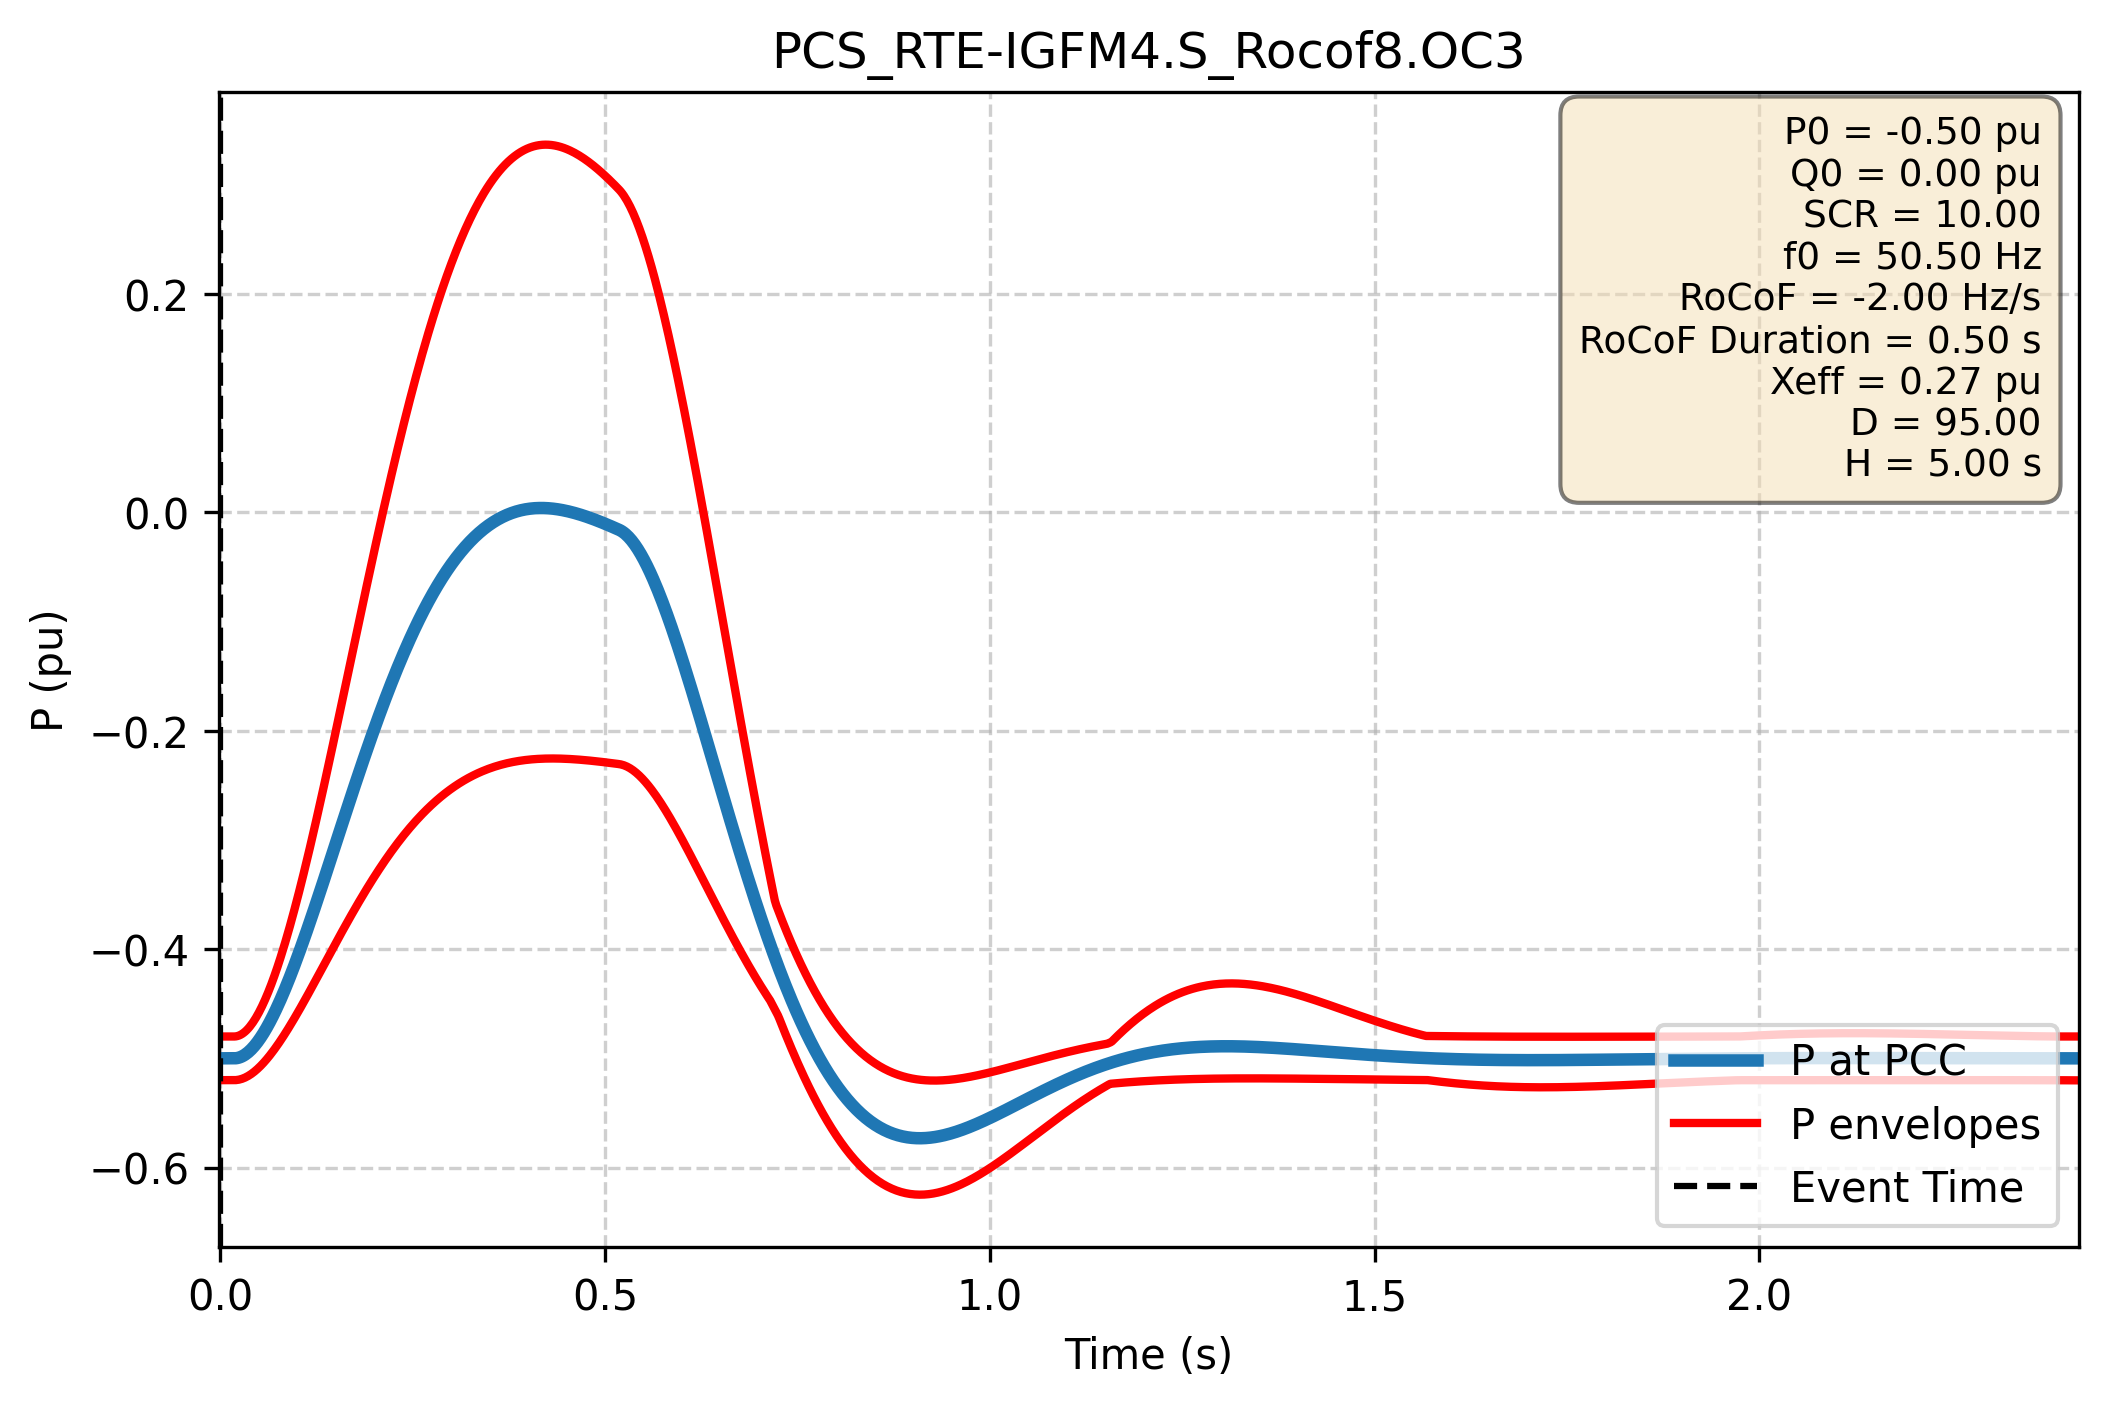

The file beside this chart, header and first rows:
Time (s); P PCC (pu); P lower (pu); P upper (pu)
-1.000e+00; -5.000e-01; -5.200e-01; -4.800e-01
-9.980e-01; -5.000e-01; -5.200e-01; -4.800e-01
-9.960e-01; -5.000e-01; -5.200e-01; -4.800e-01
-9.940e-01; -5.000e-01; -5.200e-01; -4.800e-01
-9.920e-01; -5.000e-01; -5.200e-01; -4.800e-01
-9.900e-01; -5.000e-01; -5.200e-01; -4.800e-01
-9.880e-01; -5.000e-01; -5.200e-01; -4.800e-01
-9.860e-01; -5.000e-01; -5.200e-01; -4.800e-01
-9.840e-01; -5.000e-01; -5.200e-01; -4.800e-01
-9.820e-01; -5.000e-01; -5.200e-01; -4.800e-01
-9.800e-01; -5.000e-01; -5.200e-01; -4.800e-01
-9.780e-01; -5.000e-01; -5.200e-01; -4.800e-01
-9.760e-01; -5.000e-01; -5.200e-01; -4.800e-01
-9.740e-01; -5.000e-01; -5.200e-01; -4.800e-01
-9.720e-01; -5.000e-01; -5.200e-01; -4.800e-01
-9.700e-01; -5.000e-01; -5.200e-01; -4.800e-01
-9.680e-01; -5.000e-01; -5.200e-01; -4.800e-01
-9.660e-01; -5.000e-01; -5.200e-01; -4.800e-01
-9.640e-01; -5.000e-01; -5.200e-01; -4.800e-01
-9.620e-01; -5.000e-01; -5.200e-01; -4.800e-01
-9.600e-01; -5.000e-01; -5.200e-01; -4.800e-01
-9.580e-01; -5.000e-01; -5.200e-01; -4.800e-01
-9.560e-01; -5.000e-01; -5.200e-01; -4.800e-01
-9.540e-01; -5.000e-01; -5.200e-01; -4.800e-01
-9.520e-01; -5.000e-01; -5.200e-01; -4.800e-01
-9.500e-01; -5.000e-01; -5.200e-01; -4.800e-01
-9.480e-01; -5.000e-01; -5.200e-01; -4.800e-01
-9.460e-01; -5.000e-01; -5.200e-01; -4.800e-01
-9.440e-01; -5.000e-01; -5.200e-01; -4.800e-01
-9.420e-01; -5.000e-01; -5.200e-01; -4.800e-01
-9.400e-01; -5.000e-01; -5.200e-01; -4.800e-01
-9.380e-01; -5.000e-01; -5.200e-01; -4.800e-01
-9.360e-01; -5.000e-01; -5.200e-01; -4.800e-01
-9.340e-01; -5.000e-01; -5.200e-01; -4.800e-01
-9.320e-01; -5.000e-01; -5.200e-01; -4.800e-01
-9.300e-01; -5.000e-01; -5.200e-01; -4.800e-01
-9.280e-01; -5.000e-01; -5.200e-01; -4.800e-01
-9.260e-01; -5.000e-01; -5.200e-01; -4.800e-01
-9.240e-01; -5.000e-01; -5.200e-01; -4.800e-01
-9.220e-01; -5.000e-01; -5.200e-01; -4.800e-01
-9.200e-01; -5.000e-01; -5.200e-01; -4.800e-01
-9.180e-01; -5.000e-01; -5.200e-01; -4.800e-01
-9.160e-01; -5.000e-01; -5.200e-01; -4.800e-01
-9.140e-01; -5.000e-01; -5.200e-01; -4.800e-01
-9.120e-01; -5.000e-01; -5.200e-01; -4.800e-01
-9.100e-01; -5.000e-01; -5.200e-01; -4.800e-01
-9.080e-01; -5.000e-01; -5.200e-01; -4.800e-01
-9.060e-01; -5.000e-01; -5.200e-01; -4.800e-01
-9.040e-01; -5.000e-01; -5.200e-01; -4.800e-01
-9.020e-01; -5.000e-01; -5.200e-01; -4.800e-01
-9.000e-01; -5.000e-01; -5.200e-01; -4.800e-01
-8.980e-01; -5.000e-01; -5.200e-01; -4.800e-01
-8.960e-01; -5.000e-01; -5.200e-01; -4.800e-01
-8.940e-01; -5.000e-01; -5.200e-01; -4.800e-01
-8.920e-01; -5.000e-01; -5.200e-01; -4.800e-01
-8.900e-01; -5.000e-01; -5.200e-01; -4.800e-01
-8.880e-01; -5.000e-01; -5.200e-01; -4.800e-01
-8.860e-01; -5.000e-01; -5.200e-01; -4.800e-01
-8.840e-01; -5.000e-01; -5.200e-01; -4.800e-01
-8.820e-01; -5.000e-01; -5.200e-01; -4.800e-01
... 2,940 more rows
